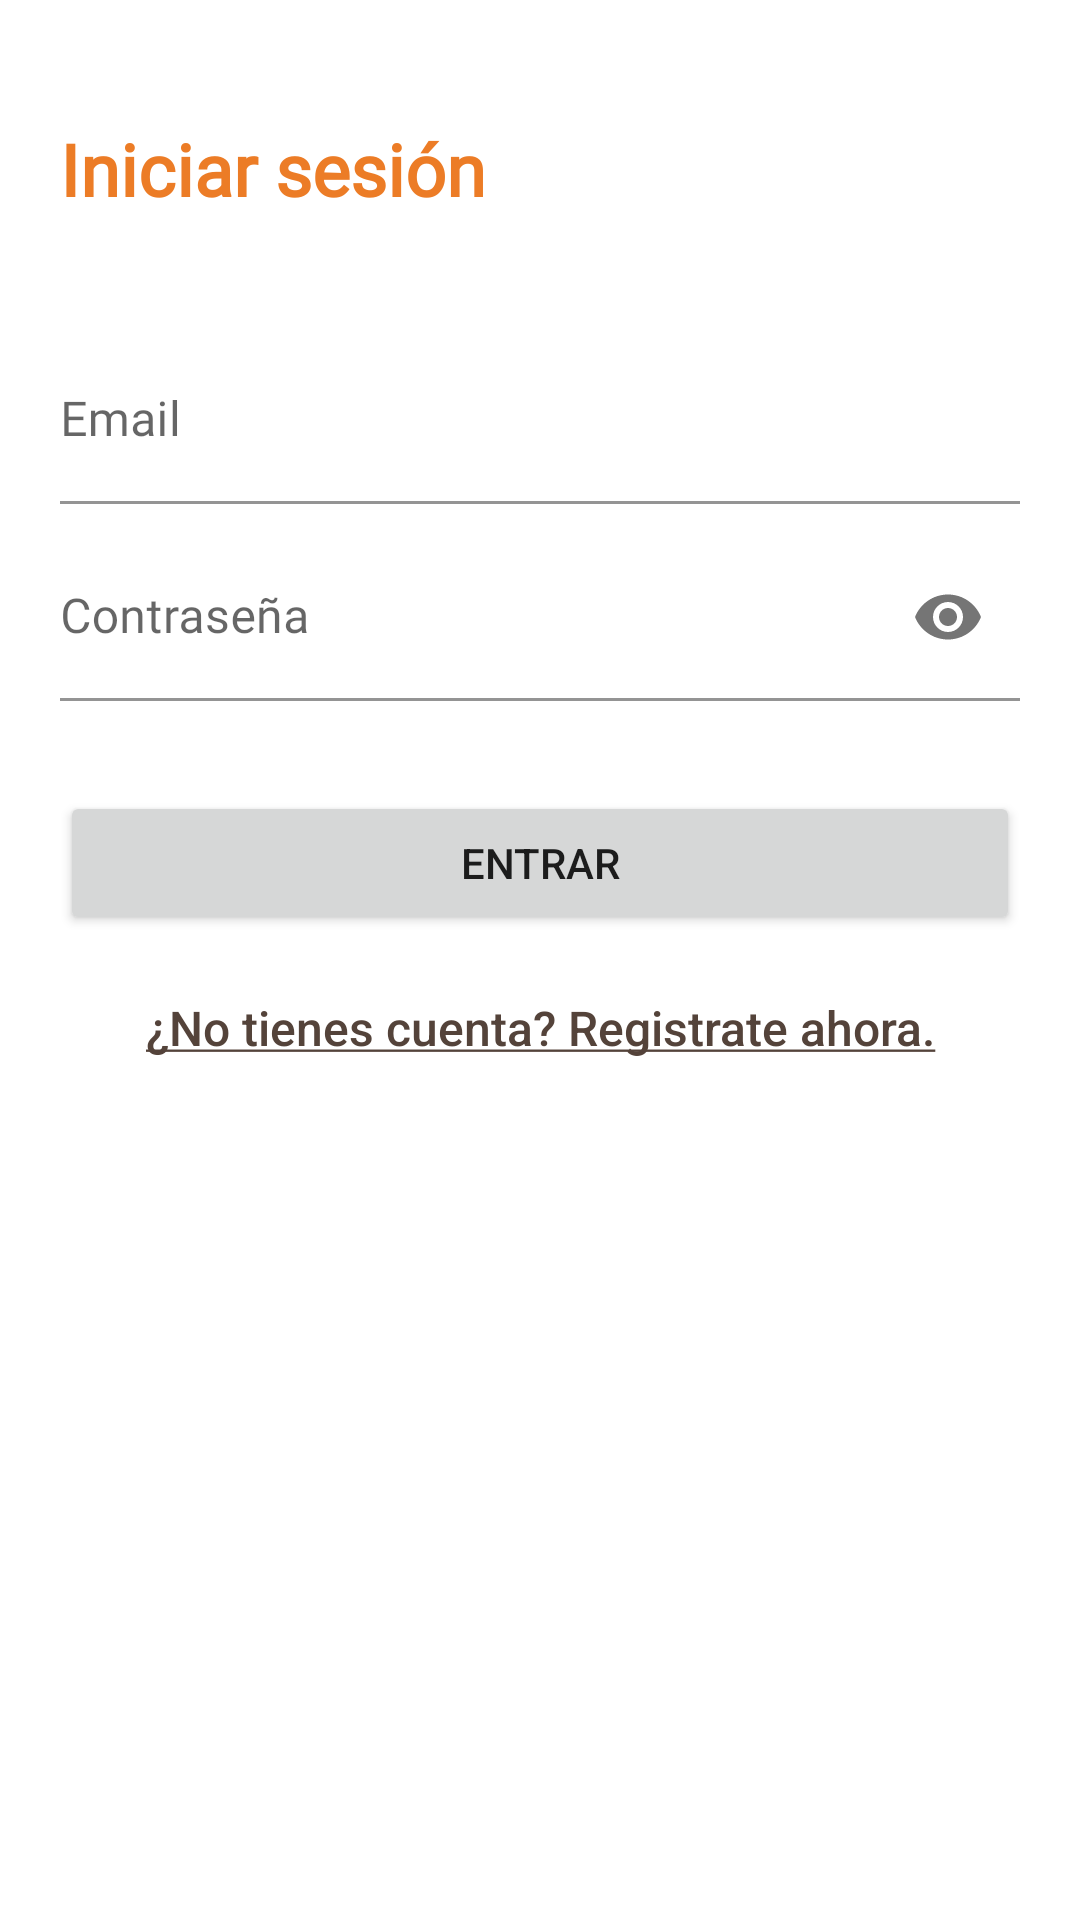

Reconstruct the res/layout file that produces this screen, plus the resources it refers to.
<!-- AndroidManifest.xml: application theme Theme.FerreteriaOmiltemi -->
<!-- res/layout/fragment_login.xml -->
<?xml version="1.0" encoding="utf-8"?>
<androidx.constraintlayout.widget.ConstraintLayout xmlns:android="http://schemas.android.com/apk/res/android"
    xmlns:app="http://schemas.android.com/apk/res-auto"
    xmlns:tools="http://schemas.android.com/tools"
    android:layout_width="match_parent"
    android:layout_height="match_parent"
    tools:context=".view.auth.LoginFragment">

    <LinearLayout
        android:layout_width="match_parent"
        android:layout_height="match_parent"
        android:orientation="vertical"
        app:layout_constraintBottom_toBottomOf="parent"
        app:layout_constraintEnd_toEndOf="parent"
        app:layout_constraintStart_toStartOf="parent"
        app:layout_constraintTop_toTopOf="parent">

        <TextView
            android:id="@+id/tv_login_title"
            android:layout_width="match_parent"
            android:layout_height="wrap_content"
            android:layout_marginLeft="20dp"
            android:layout_marginTop="40dp"
            android:layout_marginRight="20dp"
            android:fontFamily="@font/aldrich"
            android:text="@string/iniciar_sesion"
            android:textColor="@color/main_color"
            android:textSize="24sp"
            android:textStyle="bold" />

        <ImageView
            android:id="@+id/imageView"
            android:layout_width="wrap_content"
            android:layout_height="wrap_content"
            android:layout_marginStart="20dp"
            android:layout_marginTop="20dp"
            android:layout_marginEnd="20dp"
            android:contentDescription="@string/description"
            android:src="@drawable/logo" />

        <LinearLayout
            android:layout_width="match_parent"
            android:layout_height="wrap_content"
            android:layout_marginTop="20dp"
            android:orientation="vertical">

            <com.google.android.material.textfield.TextInputLayout
                android:layout_width="match_parent"
                android:layout_height="match_parent"
                android:layout_marginStart="20dp"
                android:layout_marginEnd="20dp"
                app:boxBackgroundColor="#fff"
                app:boxBackgroundMode="filled"
                app:boxCollapsedPaddingTop="5dp"
                app:errorEnabled="false"
                app:hintAnimationEnabled="true"
                app:hintEnabled="true">

                <EditText
                    android:id="@+id/et_login_email"
                    android:layout_width="match_parent"
                    android:layout_height="wrap_content"
                    android:ems="10"
                    android:fontFamily="@font/cabin"
                    android:hint="@string/email"
                    android:inputType="textEmailAddress"
                    android:paddingStart="0dp"
                    android:paddingLeft="0dp"
                    android:paddingEnd="0dp"
                    android:paddingRight="0dp" />
            </com.google.android.material.textfield.TextInputLayout>

            <com.google.android.material.textfield.TextInputLayout
                android:layout_width="match_parent"
                android:layout_height="wrap_content"
                android:layout_marginStart="20dp"
                android:layout_marginTop="10dp"
                android:layout_marginEnd="20dp"
                app:boxBackgroundColor="#fff"
                app:errorEnabled="false"
                app:passwordToggleEnabled="true">

                <EditText
                    android:id="@+id/et_login_password"
                    android:layout_width="match_parent"
                    android:layout_height="wrap_content"
                    android:ems="10"
                    android:fontFamily="@font/cabin"
                    android:hint="@string/contraseña"
                    android:inputType="textPassword"
                    android:paddingStart="0dp"
                    android:paddingEnd="0dp" />

            </com.google.android.material.textfield.TextInputLayout>

        </LinearLayout>

        <Button
            android:id="@+id/btn_login"
            android:layout_width="match_parent"
            android:layout_height="wrap_content"
            android:layout_marginStart="20dp"
            android:layout_marginTop="30dp"
            android:layout_marginEnd="20dp"
            android:text="@string/entrar" />

        <TextView
            android:id="@+id/tv_login_go_registration"
            android:layout_width="match_parent"
            android:layout_height="wrap_content"
            android:layout_marginStart="20dp"
            android:layout_marginTop="20dp"
            android:layout_marginEnd="20dp"
            android:fontFamily="sans-serif-medium"
            android:text="@string/ir_registro"
            android:textAlignment="center"
            android:textColor="@color/dark_main_color"
            android:textSize="16sp" />
    </LinearLayout>
</androidx.constraintlayout.widget.ConstraintLayout>
<!-- resources referenced by this layout -->
<resources>
  <color name="dark_main_color">#54433A</color>
  <color name="main_color">#EC7C26</color>
  <string name="description">Desfault description</string>
  <string name="email">Email</string>
  <string name="entrar">Entrar</string>
  <string name="iniciar_sesion">Iniciar sesión</string>
  <string name="ir_registro"><u>¿No tienes cuenta? Registrate ahora.</u></string>
  <style name="Theme.FerreteriaOmiltemi" parent="Theme.MaterialComponents.DayNight.NoActionBar">
          
          <item name="colorPrimary">@color/main_color</item>
          <item name="colorPrimaryVariant">@color/dark_main_color</item>
          <item name="colorOnPrimary">@color/text_main_color</item>
          
          <item name="colorSecondary">@color/text_dark_color</item>
          <item name="colorSecondaryVariant">@color/text_main_color</item>
          <item name="colorOnSecondary">@color/black</item>
          
          <item name="android:statusBarColor" tools:targetApi="l">?attr/colorPrimaryVariant</item>
          
      </style>
  <color name="text_main_color">#FFFFFFFF</color>
  <color name="text_dark_color">#DFE0DF</color>
  <color name="black">#FF000000</color>
</resources>
